Photos from the image-classification dataset "data" in the GitHub repository Marshall-mk/EggPlantDisease. Its 7 classes are: healthy leaf, insect pest disease, leaf spot disease, mosaic virus disease, small leaf disease, white mold disease, wilt disease.

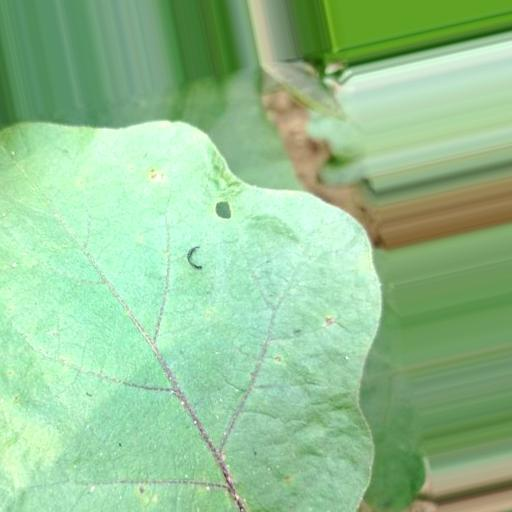
Label: insect pest disease

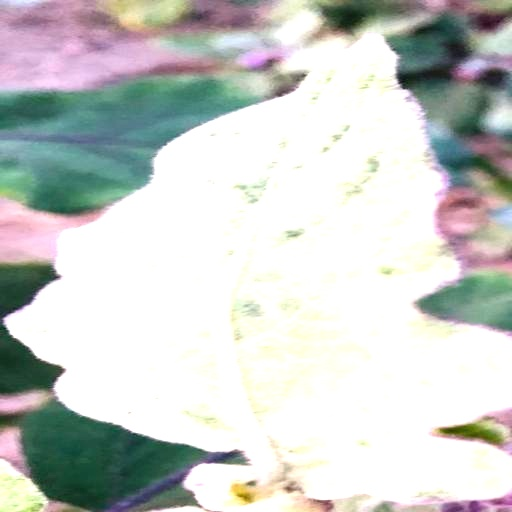
Label: mosaic virus disease

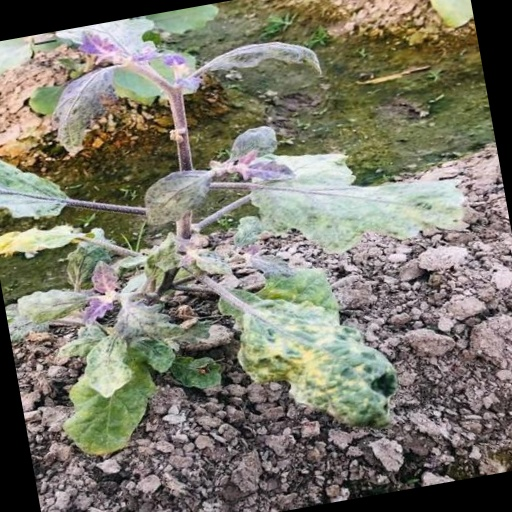
Label: small leaf disease

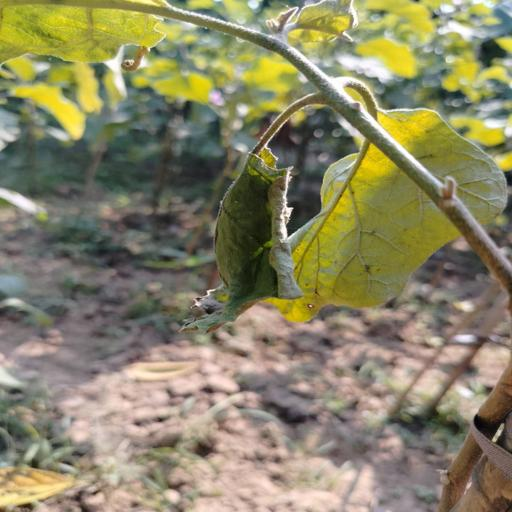
Label: wilt disease

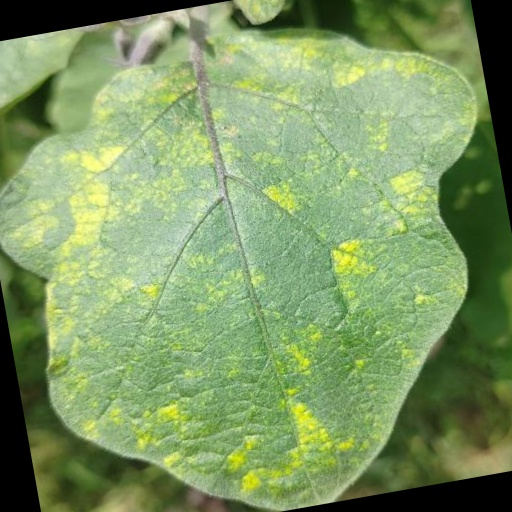
Label: leaf spot disease

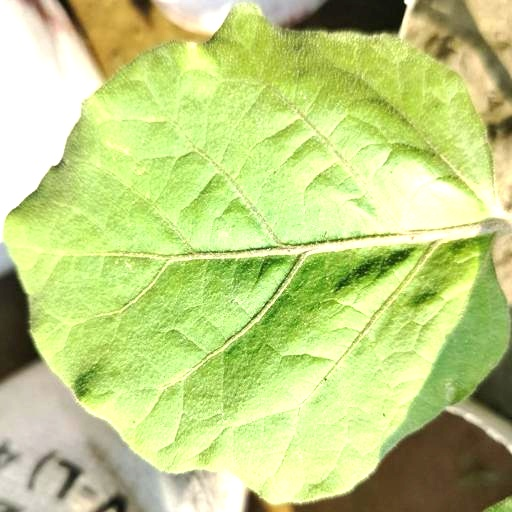
Label: healthy leaf
